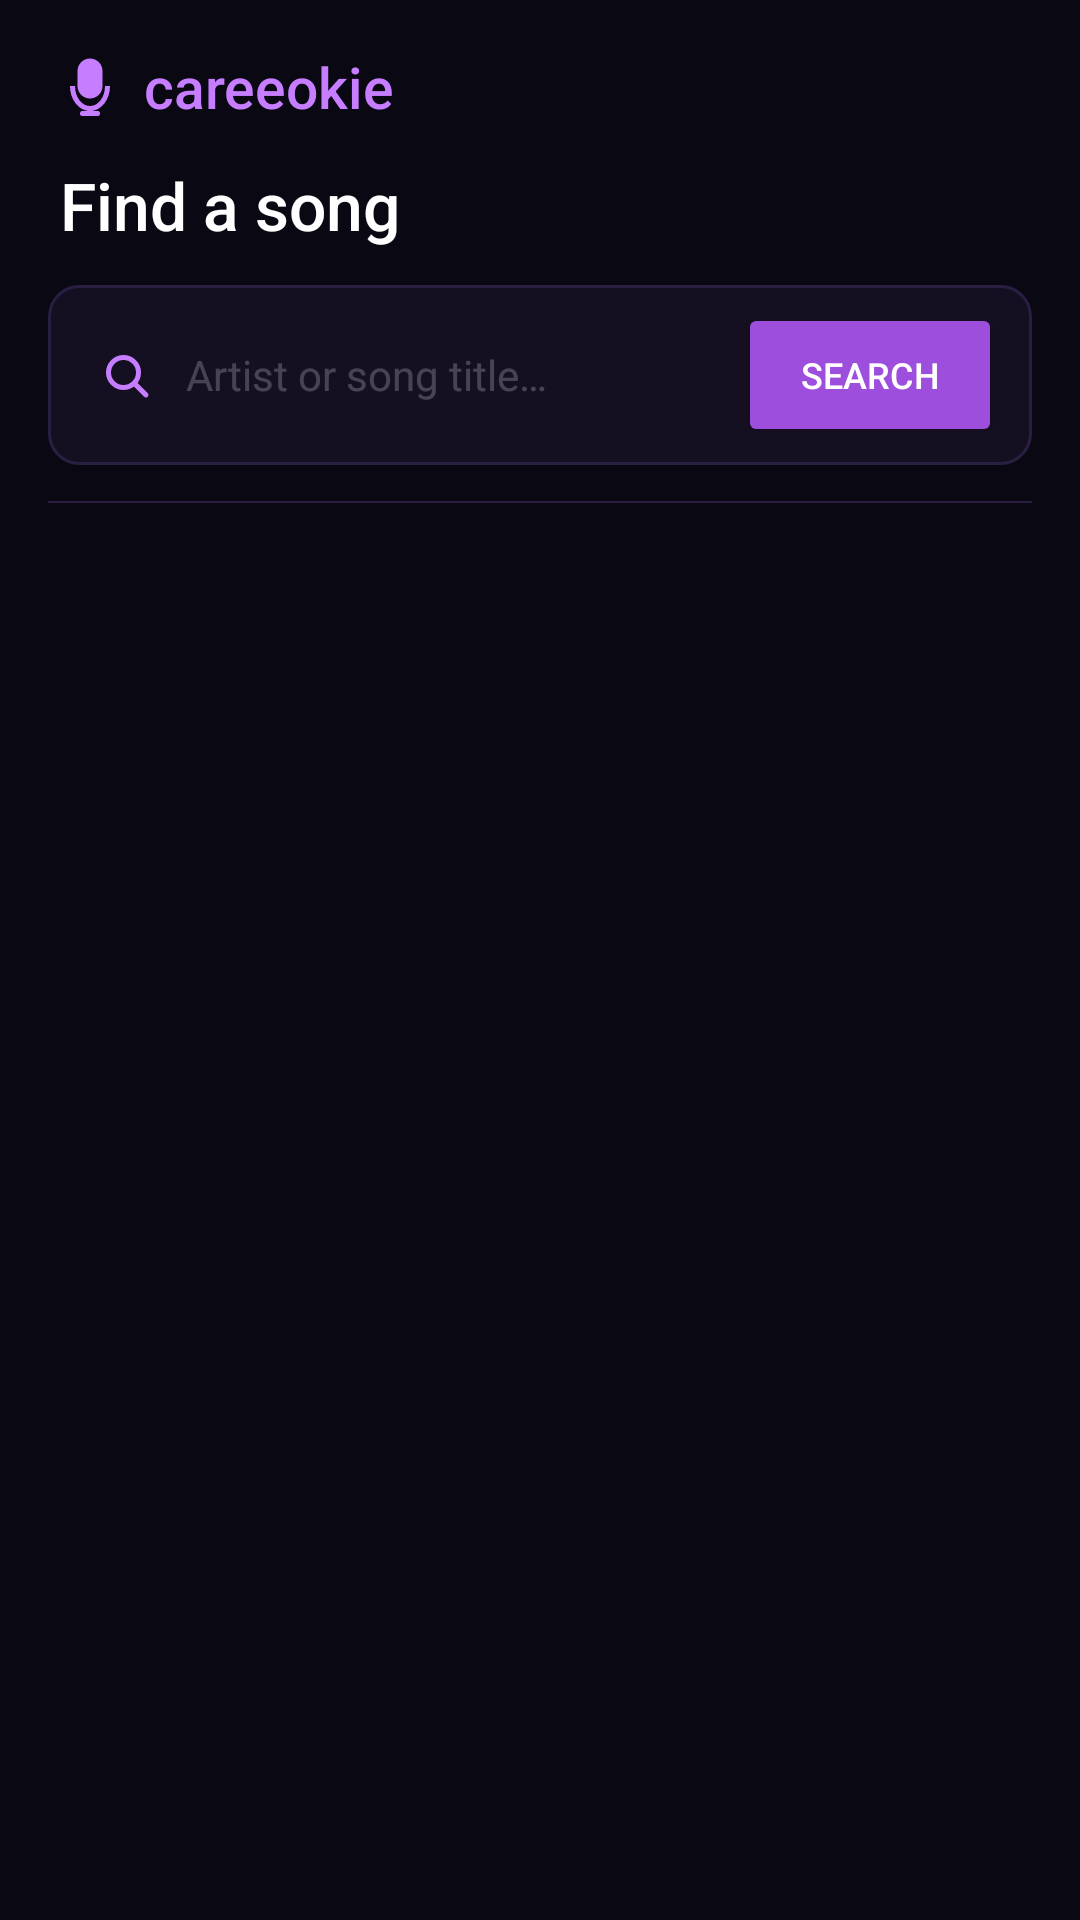

Here is an Android app screen rendered from its layout file. Give the layout XML and the strings, colors and styles it references.
<!-- AndroidManifest.xml: application theme AppTheme -->
<!-- res/layout/activity_search.xml -->
<?xml version="1.0" encoding="utf-8"?>
<LinearLayout
    xmlns:android="http://schemas.android.com/apk/res/android"
    android:layout_width="match_parent"
    android:layout_height="match_parent"
    android:orientation="vertical"
    android:background="@color/cko_bg">

    <LinearLayout
        android:layout_width="match_parent"
        android:layout_height="wrap_content"
        android:orientation="horizontal"
        android:gravity="center_vertical"
        android:paddingStart="20dp"
        android:paddingEnd="16dp"
        android:paddingTop="16dp"
        android:paddingBottom="12dp">

        <ImageView
            android:layout_width="20dp"
            android:layout_height="20dp"
            android:src="@drawable/ic_mic"
            android:contentDescription="Careeokie" />

        <TextView
            android:layout_width="wrap_content"
            android:layout_height="wrap_content"
            android:layout_marginStart="8dp"
            android:text="careeokie"
            android:textColor="@color/cko_accent_light"
            android:textSize="19sp"
            android:fontFamily="sans-serif-medium" />
    </LinearLayout>

    <TextView
        android:layout_width="match_parent"
        android:layout_height="wrap_content"
        android:paddingStart="20dp"
        android:paddingEnd="20dp"
        android:paddingBottom="12dp"
        android:text="Find a song"
        android:textColor="@color/cko_text_full"
        android:textSize="22sp"
        android:fontFamily="sans-serif-medium" />

    <LinearLayout
        android:layout_width="match_parent"
        android:layout_height="wrap_content"
        android:orientation="horizontal"
        android:gravity="center_vertical"
        android:paddingStart="16dp"
        android:paddingEnd="4dp"
        android:background="@drawable/bg_card"
        android:layout_marginStart="16dp"
        android:layout_marginEnd="16dp"
        android:layout_marginBottom="12dp">

        <ImageView
            android:layout_width="20dp"
            android:layout_height="20dp"
            android:src="@drawable/ic_search"
            android:contentDescription="Search" />

        <EditText
            android:id="@+id/etSearch"
            android:layout_width="0dp"
            android:layout_height="48dp"
            android:layout_weight="1"
            android:layout_marginStart="10dp"
            android:hint="Artist or song title…"
            android:textColor="@color/cko_text_full"
            android:textColorHint="@color/cko_text_past"
            android:textSize="14sp"
            android:inputType="text"
            android:imeOptions="actionSearch"
            android:background="@android:color/transparent" />

        <Button
            android:id="@+id/btnSearch"
            android:layout_width="wrap_content"
            android:layout_height="wrap_content"
            android:text="Search"
            android:textSize="12sp"
            android:backgroundTint="@color/cko_accent"
            android:textColor="#FFFFFF"
            android:layout_margin="6dp" />
    </LinearLayout>

    <ProgressBar
        android:id="@+id/progressBar"
        android:layout_width="wrap_content"
        android:layout_height="wrap_content"
        android:layout_gravity="center_horizontal"
        android:indeterminateTint="@color/cko_accent"
        android:layout_marginBottom="8dp"
        android:visibility="gone" />

    <TextView
        android:id="@+id/tvNoResults"
        android:layout_width="match_parent"
        android:layout_height="wrap_content"
        android:gravity="center"
        android:text="No results found"
        android:textColor="@color/cko_text_near"
        android:textSize="14sp"
        android:layout_marginTop="8dp"
        android:visibility="gone" />

    <View
        android:layout_width="match_parent"
        android:layout_height="0.5dp"
        android:background="@color/cko_border"
        android:layout_marginStart="16dp"
        android:layout_marginEnd="16dp" />

    <androidx.recyclerview.widget.RecyclerView
        android:id="@+id/rvResults"
        android:layout_width="match_parent"
        android:layout_height="0dp"
        android:layout_weight="1"
        android:clipToPadding="false"
        android:paddingBottom="16dp" />

</LinearLayout>
<!-- resources referenced by this layout -->
<resources>
  <color name="cko_accent">#9D4EDD</color>
  <color name="cko_accent_light">#C77DFF</color>
  <color name="cko_bg">#0A0812</color>
  <color name="cko_border">#2A1F42</color>
  <color name="cko_text_full">#FFFFFFFF</color>
  <color name="cko_text_near">#66FFFFFF</color>
  <color name="cko_text_past">#38FFFFFF</color>
  <!-- drawable bg_card (drawable) -->
  <?xml version="1.0" encoding="utf-8"?>
  <shape xmlns:android="http://schemas.android.com/apk/res/android"
      android:shape="rectangle">
      <solid android:color="@color/cko_surface" />
      <stroke android:width="1dp" android:color="@color/cko_border" />
      <corners android:radius="10dp" />
  </shape>
  <!-- drawable ic_mic (drawable) -->
  <?xml version="1.0" encoding="utf-8"?>
  <vector xmlns:android="http://schemas.android.com/apk/res/android"
      android:width="24dp"
      android:height="24dp"
      android:viewportWidth="24"
      android:viewportHeight="24">
      
      <path
          android:fillColor="#C77DFF"
          android:pathData="M12,1C9.24,1 7,3.24 7,6L7,12C7,14.76 9.24,17 12,17C14.76,17 17,14.76 17,12L17,6C17,3.24 14.76,1 12,1Z"/>
      
      <path
          android:fillColor="@android:color/transparent"
          android:strokeColor="#C77DFF"
          android:strokeWidth="2"
          android:pathData="M5,12C5,16.97 8.13,21 12,21C15.87,21 19,16.97 19,12"/>
      
      <path
          android:fillColor="@android:color/transparent"
          android:strokeColor="#C77DFF"
          android:strokeWidth="2"
          android:strokeLineCap="round"
          android:pathData="M12,21L12,23"/>
      
      <path
          android:fillColor="@android:color/transparent"
          android:strokeColor="#C77DFF"
          android:strokeWidth="2"
          android:strokeLineCap="round"
          android:pathData="M9,23L15,23"/>
  </vector>
  <!-- drawable ic_search (drawable) -->
  <?xml version="1.0" encoding="utf-8"?>
  <vector xmlns:android="http://schemas.android.com/apk/res/android"
      android:width="24dp"
      android:height="24dp"
      android:viewportWidth="24"
      android:viewportHeight="24">
      <path
          android:fillColor="@android:color/transparent"
          android:strokeColor="#C77DFF"
          android:strokeWidth="2"
          android:pathData="M11,5C14.31,5 17,7.69 17,11C17,14.31 14.31,17 11,17C7.69,17 5,14.31 5,11C5,7.69 7.69,5 11,5Z"/>
      <path
          android:fillColor="@android:color/transparent"
          android:strokeColor="#C77DFF"
          android:strokeWidth="2"
          android:strokeLineCap="round"
          android:pathData="M15.5,15.5L20,20"/>
  </vector>
  <style name="AppTheme" parent="Theme.MaterialComponents.DayNight.NoActionBar">
          <item name="colorPrimary">@color/cko_accent</item>
          <item name="colorPrimaryVariant">@color/cko_accent</item>
          <item name="colorAccent">@color/cko_accent_light</item>
          <item name="android:windowBackground">@color/cko_bg</item>
          <item name="android:statusBarColor">@color/cko_bg</item>
          <item name="android:navigationBarColor">@color/cko_bg</item>
          <item name="android:windowLightStatusBar">false</item>
      </style>
  <color name="cko_surface">#150F22</color>
</resources>
